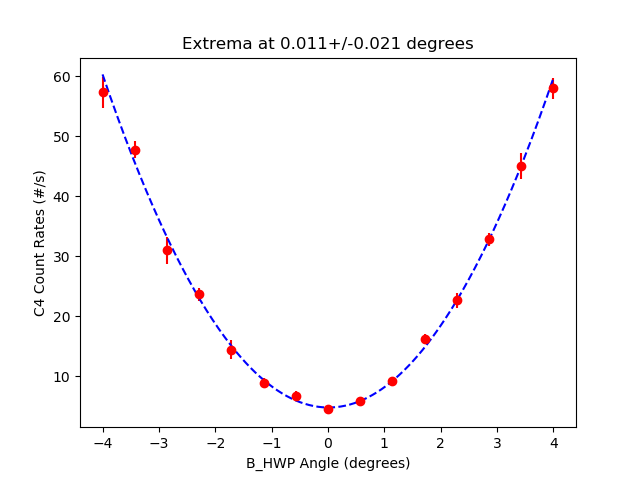

Data behind this chart, as committed beside it:
start, stop, num_samp, samp_period, C_UV_HWP, C_QP, C_PCC, B_C_HWP, B_C_QWP, B_HWP, B_QWP, A_HWP, A_QWP, A, B, Ap, Bp, C4, C5, C6, C7, A_SEM, B_SEM, Ap_SEM
2025-06-25_15-54-54, 2025-06-25_15-55-10, 5, 3, -0.03412, -0.002511, 4.011, 0.001545, -0.007437, -3.999, 0.001891, 45, -0.00106, 44886, 6071, 0.0, 683.7, 57.33, 0.0, 0.2, 0.0, 64.81, 20.02, 0.0
2025-06-25_15-55-10, 2025-06-25_15-55-25, 5, 3, -0.03412, -0.002511, 4.011, 0.001545, -0.007437, -3.427, 0.001891, 45, -0.00106, 44778, 5858, 0.0, 719.8, 47.8, 0.0, 0.1333, 0.0, 36.55, 19.8, 0.0
2025-06-25_15-55-26, 2025-06-25_15-55-41, 5, 3, -0.03412, -0.002511, 4.011, 0.001545, -0.007437, -2.855, 0.001891, 45, -0.00106, 44878, 5672, 0.0, 699.8, 31.0, 0.0, 0.06667, 0.0, 55.48, 24.09, 0.0
2025-06-25_15-55-42, 2025-06-25_15-55-57, 5, 3, -0.03412, -0.002511, 4.011, 0.001545, -0.007437, -2.284, 0.001891, 45, -0.00106, 44981, 5523, 0.0, 704.2, 23.67, 0.0, 0.2, 0.0, 112.6, 17.34, 0.0
2025-06-25_15-55-58, 2025-06-25_15-56-13, 5, 3, -0.03412, -0.002511, 4.011, 0.001545, -0.007437, -1.713, 0.001891, 45, -0.00106, 44953, 5379, 0.0, 705.6, 14.47, 0.0, 0.1333, 0.0, 38.84, 15.2, 0.0
2025-06-25_15-56-14, 2025-06-25_15-56-30, 5, 3, -0.03412, -0.002511, 4.011, 0.001545, -0.007437, -1.141, 0.001891, 45, -0.00106, 44960, 5304, 0.0, 706.2, 8.933, 0.0, 0.1333, 0.0, 14.51, 12.86, 0.0
2025-06-25_15-56-30, 2025-06-25_15-56-46, 5, 3, -0.03412, -0.002511, 4.011, 0.001545, -0.007437, -0.57, 0.001891, 45, -0.00106, 44783, 5253, 0.0, 697.6, 6.733, 0.0, 0.0, 0.0, 66.62, 17.34, 0.0
2025-06-25_15-56-46, 2025-06-25_15-57-02, 5, 3, -0.03412, -0.002511, 4.011, 0.001545, -0.007437, 0.001433, 0.001891, 45, -0.00106, 44850, 5209, 0.0, 711.3, 4.6, 0.0, 0.3333, 0.0, 29.63, 10.19, 0.0
2025-06-25_15-57-02, 2025-06-25_15-57-18, 5, 3, -0.03412, -0.002511, 4.011, 0.001545, -0.007437, 0.5729, 0.001891, 45, -0.00106, 44902, 5252, 0.0, 689.3, 5.867, 0.0, 0.4, 0.0, 62.27, 10.97, 0.0
2025-06-25_15-57-19, 2025-06-25_15-57-34, 5, 3, -0.03412, -0.002511, 4.011, 0.001545, -0.007437, 1.144, 0.001891, 45, -0.00106, 44788, 5302, 0.0, 698.6, 9.2, 0.0, 0.06667, 0.0, 75.93, 14.5, 0.0
2025-06-25_15-57-35, 2025-06-25_15-57-50, 5, 3, -0.03412, -0.002511, 4.011, 0.001545, -0.007437, 1.716, 0.001891, 45, -0.00106, 44876, 5400, 0.0, 701.2, 16.2, 0.0, 0.5333, 0.0, 70.18, 9.772, 0.0
2025-06-25_15-57-50, 2025-06-25_15-58-06, 5, 3, -0.03412, -0.002511, 4.011, 0.001545, -0.007437, 2.287, 0.001891, 45, -0.00106, 44916, 5516, 0.0, 704.5, 22.67, 0.0, 0.06667, 0.0, 64.75, 30.08, 0.0
2025-06-25_15-58-07, 2025-06-25_15-58-22, 5, 3, -0.03412, -0.002511, 4.011, 0.001545, -0.007437, 2.859, 0.001891, 45, -0.00106, 44883, 5710, 0.0, 704.2, 32.87, 0.0, 0.2, 0.0, 16, 19.45, 0.0
2025-06-25_15-58-23, 2025-06-25_15-58-38, 5, 3, -0.03412, -0.002511, 4.011, 0.001545, -0.007437, 3.43, 0.001891, 45, -0.00106, 44864, 5919, 0.0, 694.1, 45.07, 0.0, 0.5333, 0.0, 51.98, 17.84, 0.0
2025-06-25_15-58-39, 2025-06-25_15-58-54, 5, 3, -0.03412, -0.002511, 4.011, 0.001545, -0.007437, 4.001, 0.001891, 45, -0.00106, 44803, 6113, 0.0, 702.5, 58.0, 0.0, 0.2, 0.0, 21.95, 21.33, 0.0
